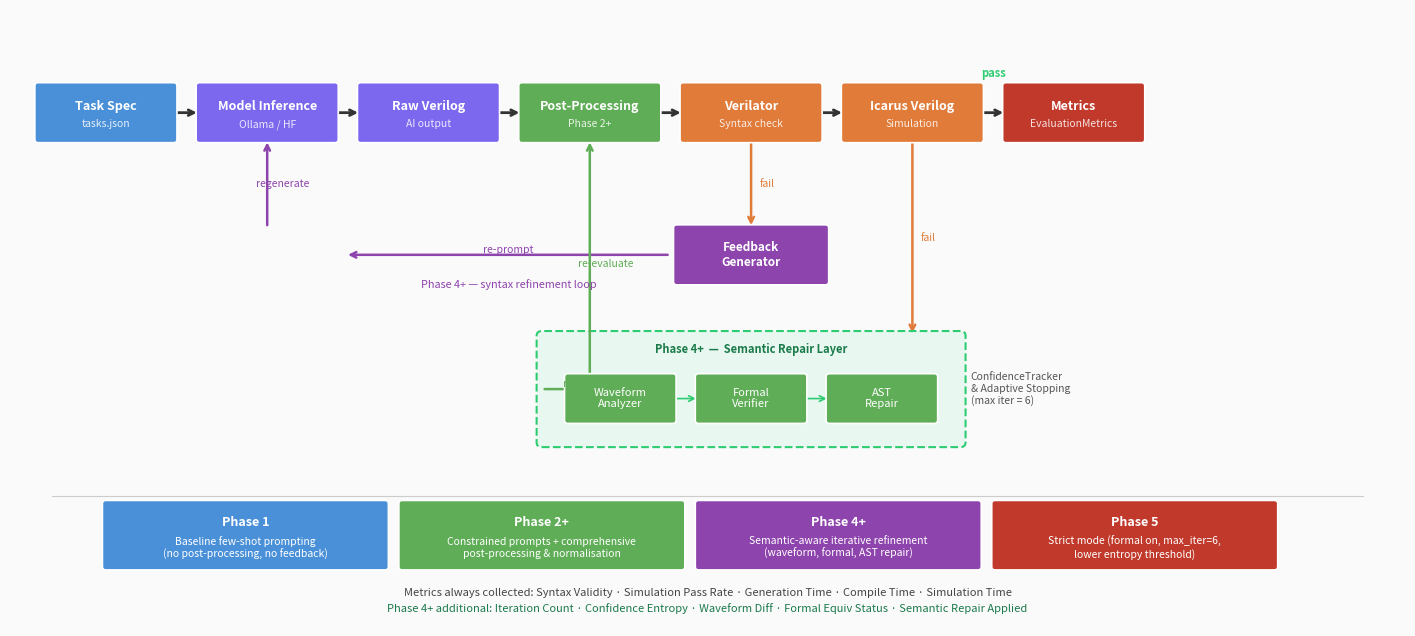

Recreate this plot in Python. (Note: this script raises an exception after producing the figure.)
"""
Generate pipeline flow diagram for the Benchmarking Generative AI in EDA Workflows paper.
Based on architecture.md — shows Phase 1 baseline and Phase 4+ iterative refinement paths.
"""

import matplotlib
matplotlib.use("Agg")
import matplotlib.pyplot as plt
import matplotlib.patches as mpatches
from matplotlib.patches import FancyArrowPatch, FancyBboxPatch
import numpy as np

# ── colour palette ────────────────────────────────────────────────────────────
C_SPEC      = "#4A90D9"   # blue  – input / dataset
C_MODEL     = "#7B68EE"   # purple – AI inference
C_PROC      = "#5FAD56"   # green  – post-processing / repair
C_TOOL      = "#E07B39"   # orange – EDA tools
C_METRIC    = "#C0392B"   # red    – metrics / output
C_FEEDBACK  = "#8E44AD"   # violet – feedback / refinement
C_PHASE4    = "#2ECC71"   # bright green – Phase 4+ box background
C_BG        = "#FAFAFA"
C_ARROW     = "#333333"
C_DASHED    = "#888888"

def rounded_box(ax, x, y, w, h, text, color, fontsize=9, text_color="white",
                bold=False, subtext=None, radius=0.04):
    """Draw a rounded rectangle with centred text."""
    box = FancyBboxPatch((x - w/2, y - h/2), w, h,
                         boxstyle=f"round,pad={radius}",
                         facecolor=color, edgecolor="white",
                         linewidth=1.2, zorder=3)
    ax.add_patch(box)
    weight = "bold" if bold else "normal"
    if subtext:
        ax.text(x, y + h*0.12, text, ha="center", va="center",
                fontsize=fontsize, color=text_color, fontweight=weight, zorder=4)
        ax.text(x, y - h*0.22, subtext, ha="center", va="center",
                fontsize=fontsize - 1.5, color=text_color, fontstyle="italic",
                alpha=0.85, zorder=4)
    else:
        ax.text(x, y, text, ha="center", va="center",
                fontsize=fontsize, color=text_color, fontweight=weight, zorder=4)

def arrow(ax, x0, y0, x1, y1, color=C_ARROW, lw=1.5, style="->",
          dashed=False, label=None, label_side="top"):
    """Draw an arrow between two points."""
    ls = (0, (4, 3)) if dashed else "solid"
    ax.annotate("", xy=(x1, y1), xytext=(x0, y0),
                arrowprops=dict(arrowstyle=style, color=color,
                                lw=lw, linestyle=ls),
                zorder=2)
    if label:
        mx, my = (x0+x1)/2, (y0+y1)/2
        dy = 0.06 if label_side == "top" else -0.07
        dx = 0.0
        # for vertical arrows, shift label to the right
        if abs(x1-x0) < 0.05:
            dx = 0.18
            dy = 0
        ax.text(mx + dx, my + dy, label, ha="center", va="center",
                fontsize=7.5, color=color, style="italic", zorder=5)


# ── figure setup ─────────────────────────────────────────────────────────────
fig, ax = plt.subplots(figsize=(18, 8))
ax.set_facecolor(C_BG)
fig.patch.set_facecolor(C_BG)
ax.set_xlim(0, 16)
ax.set_ylim(0, 7.8)
ax.axis("off")

# ═══════════════════════════════════════════════════════════════════════════════
# MAIN PIPELINE (horizontal, y=6.5)
# ═══════════════════════════════════════════════════════════════════════════════
MAIN_Y  = 6.5
BW, BH  = 1.55, 0.68   # box width, height
GAP     = 0.28          # gap between boxes

nodes = [
    # (centre_x,  label,             sublabel,            colour)
    (1.10,  "Task Spec",       "tasks.json",        C_SPEC),
    (2.95,  "Model Inference", "Ollama / HF",       C_MODEL),
    (4.80,  "Raw Verilog",     "AI output",         C_MODEL),
    (6.65,  "Post-Processing", "Phase 2+",          C_PROC),
    (8.50,  "Verilator",       "Syntax check",      C_TOOL),
    (10.35, "Icarus Verilog",  "Simulation",        C_TOOL),
    (12.20, "Metrics",         "EvaluationMetrics", C_METRIC),
]

# Draw boxes
for (cx, lbl, sub, col) in nodes:
    rounded_box(ax, cx, MAIN_Y, BW, BH, lbl, col,
                fontsize=9, bold=True, subtext=sub)

# Draw arrows between consecutive boxes
xs = [n[0] for n in nodes]
for i in range(len(xs)-1):
    x0 = xs[i]   + BW/2
    x1 = xs[i+1] - BW/2
    arrow(ax, x0, MAIN_Y, x1, MAIN_Y, lw=2.0)

# ── "pass" label above Icarus→Metrics arrow ──────────────────────────────────
ax.text((xs[-2]+xs[-1])/2, MAIN_Y + 0.45, "pass", ha="center",
        fontsize=8, color="#2ECC71", fontweight="bold")

# ═══════════════════════════════════════════════════════════════════════════════
# SYNTAX-FAIL FEEDBACK LOOP  (Verilator → Feedback Gen → Re-generate → model)
# ═══════════════════════════════════════════════════════════════════════════════
LOOP1_Y  = 4.7
VER_X    = xs[4]   # Verilator cx
MODEL_X  = xs[1]   # Model Inference cx

# Verilator  → down
arrow(ax, VER_X, MAIN_Y - BH/2, VER_X, LOOP1_Y + BH/2, color="#E07B39", lw=1.8,
      label="fail", label_side="right")

# Feedback generator box
rounded_box(ax, VER_X, LOOP1_Y, 1.70, BH,
            "Feedback\nGenerator", C_FEEDBACK, fontsize=8.5, bold=True)

# Horizontal arrow left → to model x
arrow(ax, VER_X - BW/2 - 0.15, LOOP1_Y,
      MODEL_X + BW/2 + 0.12, LOOP1_Y,
      color=C_FEEDBACK, lw=1.8, label="re-prompt", label_side="top")

# Small intermediate label "Phase 4+"
ax.text((VER_X + MODEL_X)/2, LOOP1_Y - 0.42, "Phase 4+ — syntax refinement loop",
        ha="center", fontsize=7.8, color=C_FEEDBACK, style="italic")

# Model Inference → up (back to MAIN_Y)
arrow(ax, MODEL_X, LOOP1_Y + BH/2, MODEL_X, MAIN_Y - BH/2,
      color=C_FEEDBACK, lw=1.8, label="regenerate")

# ═══════════════════════════════════════════════════════════════════════════════
# SIMULATION-FAIL SEMANTIC REPAIR LOOP  (Icarus → Semantic Repair → Post-Proc)
# ═══════════════════════════════════════════════════════════════════════════════
LOOP2_Y  = 3.0
ICUS_X   = xs[5]   # Icarus cx
PROC_X   = xs[3]   # Post-Processing cx

# Phase 4+ Semantic Repair box (wider, centred between Icarus and Post-Proc)
REPAIR_X = (ICUS_X + PROC_X) / 2
REPAIR_W = 4.8
REPAIR_H = 1.35

# Icarus → down (all the way to repair box top edge — no gap)
arrow(ax, ICUS_X, MAIN_Y - BH/2, ICUS_X, LOOP2_Y + REPAIR_H/2,
      color="#E07B39", lw=1.8, label="fail", label_side="right")

repair_bg = FancyBboxPatch(
    (REPAIR_X - REPAIR_W/2, LOOP2_Y - REPAIR_H/2),
    REPAIR_W, REPAIR_H,
    boxstyle="round,pad=0.06",
    facecolor="#E8F8F0", edgecolor="#2ECC71", linewidth=1.5,
    linestyle="--", zorder=2
)
ax.add_patch(repair_bg)
ax.text(REPAIR_X, LOOP2_Y + REPAIR_H/2 - 0.18,
        "Phase 4+  —  Semantic Repair Layer",
        ha="center", va="center", fontsize=8, color="#1A7A4A",
        fontweight="bold", zorder=4)

# Three sub-boxes inside
sub_labels = [
    ("Waveform\nAnalyzer",   C_PROC),
    ("Formal\nVerifier",     C_PROC),
    ("AST\nRepair",          C_PROC),
]
sub_xs = [REPAIR_X - 1.5, REPAIR_X, REPAIR_X + 1.5]
sub_y  = LOOP2_Y - 0.12
sub_w, sub_h = 1.20, 0.55
for sx, (slbl, scol) in zip(sub_xs, sub_labels):
    rounded_box(ax, sx, sub_y, sub_w, sub_h, slbl, scol,
                fontsize=8, bold=False)
    # arrows between sub-boxes
for i in range(len(sub_xs)-1):
    arrow(ax, sub_xs[i]+sub_w/2, sub_y, sub_xs[i+1]-sub_w/2, sub_y,
          color="#2ECC71", lw=1.2)

# Arrow from repair box left → Post-Processing (up back to main)
arrow(ax, REPAIR_X - REPAIR_W/2, LOOP2_Y,
      PROC_X + BW/2 + 0.05, LOOP2_Y,
      color=C_PROC, lw=1.8, label="repaired Verilog", label_side="top")

# Post-Processing → up (back to MAIN_Y)
arrow(ax, PROC_X, LOOP2_Y, PROC_X, MAIN_Y - BH/2,
      color=C_PROC, lw=1.8, label="re-evaluate")

# ── Confidence / adaptive stopping note ──────────────────────────────────────
ax.text(REPAIR_X + REPAIR_W/2 + 0.12, LOOP2_Y,
        "ConfidenceTracker\n& Adaptive Stopping\n(max iter = 6)",
        ha="left", va="center", fontsize=7.5, color="#555555",
        style="italic", zorder=4)

# ═══════════════════════════════════════════════════════════════════════════════
# PHASE LEGEND  (bottom row)
# ═══════════════════════════════════════════════════════════════════════════════
LEGEND_Y = 1.15

phases = [
    ("Phase 1", "Baseline few-shot prompting\n(no post-processing, no feedback)",       C_SPEC),
    ("Phase 2+", "Constrained prompts + comprehensive\npost-processing & normalisation", C_PROC),
    ("Phase 4+", "Semantic-aware iterative refinement\n(waveform, formal, AST repair)",  C_FEEDBACK),
    ("Phase 5",  "Strict mode (formal on, max_iter=6,\nlower entropy threshold)",        C_METRIC),
]

lx_start = 1.0
pw = 3.4
for i, (title, desc, col) in enumerate(phases):
    cx = lx_start + i * pw + pw/2
    rounded_box(ax, cx, LEGEND_Y, pw - 0.2, 0.80, "", col,
                fontsize=8, bold=False)
    ax.text(cx, LEGEND_Y + 0.16, title, ha="center", va="center",
            fontsize=9, color="white", fontweight="bold", zorder=5)
    ax.text(cx, LEGEND_Y - 0.16, desc, ha="center", va="center",
            fontsize=7.5, color="white", zorder=5)

ax.text(8, 0.38, "Metrics always collected: Syntax Validity · Simulation Pass Rate · Generation Time · Compile Time · Simulation Time",
        ha="center", fontsize=8, color="#444444", style="italic")
ax.text(8, 0.18, "Phase 4+ additional: Iteration Count · Confidence Entropy · Waveform Diff · Formal Equiv Status · Semantic Repair Applied",
        ha="center", fontsize=8, color="#1A7A4A", style="italic")

# ── separator line above legend ──────────────────────────────────────────────
ax.axhline(1.65, color="#CCCCCC", lw=0.8, xmin=0.03, xmax=0.97)

# ── save ─────────────────────────────────────────────────────────────────────
out = "/Users/angshumansmac/Desktop/Actual Projects/EDA/figures/pipeline_flow_diagram.png"
plt.savefig(out, dpi=200, bbox_inches="tight",
            facecolor=C_BG, edgecolor="none")
print(f"Saved: {out}")
plt.close()
